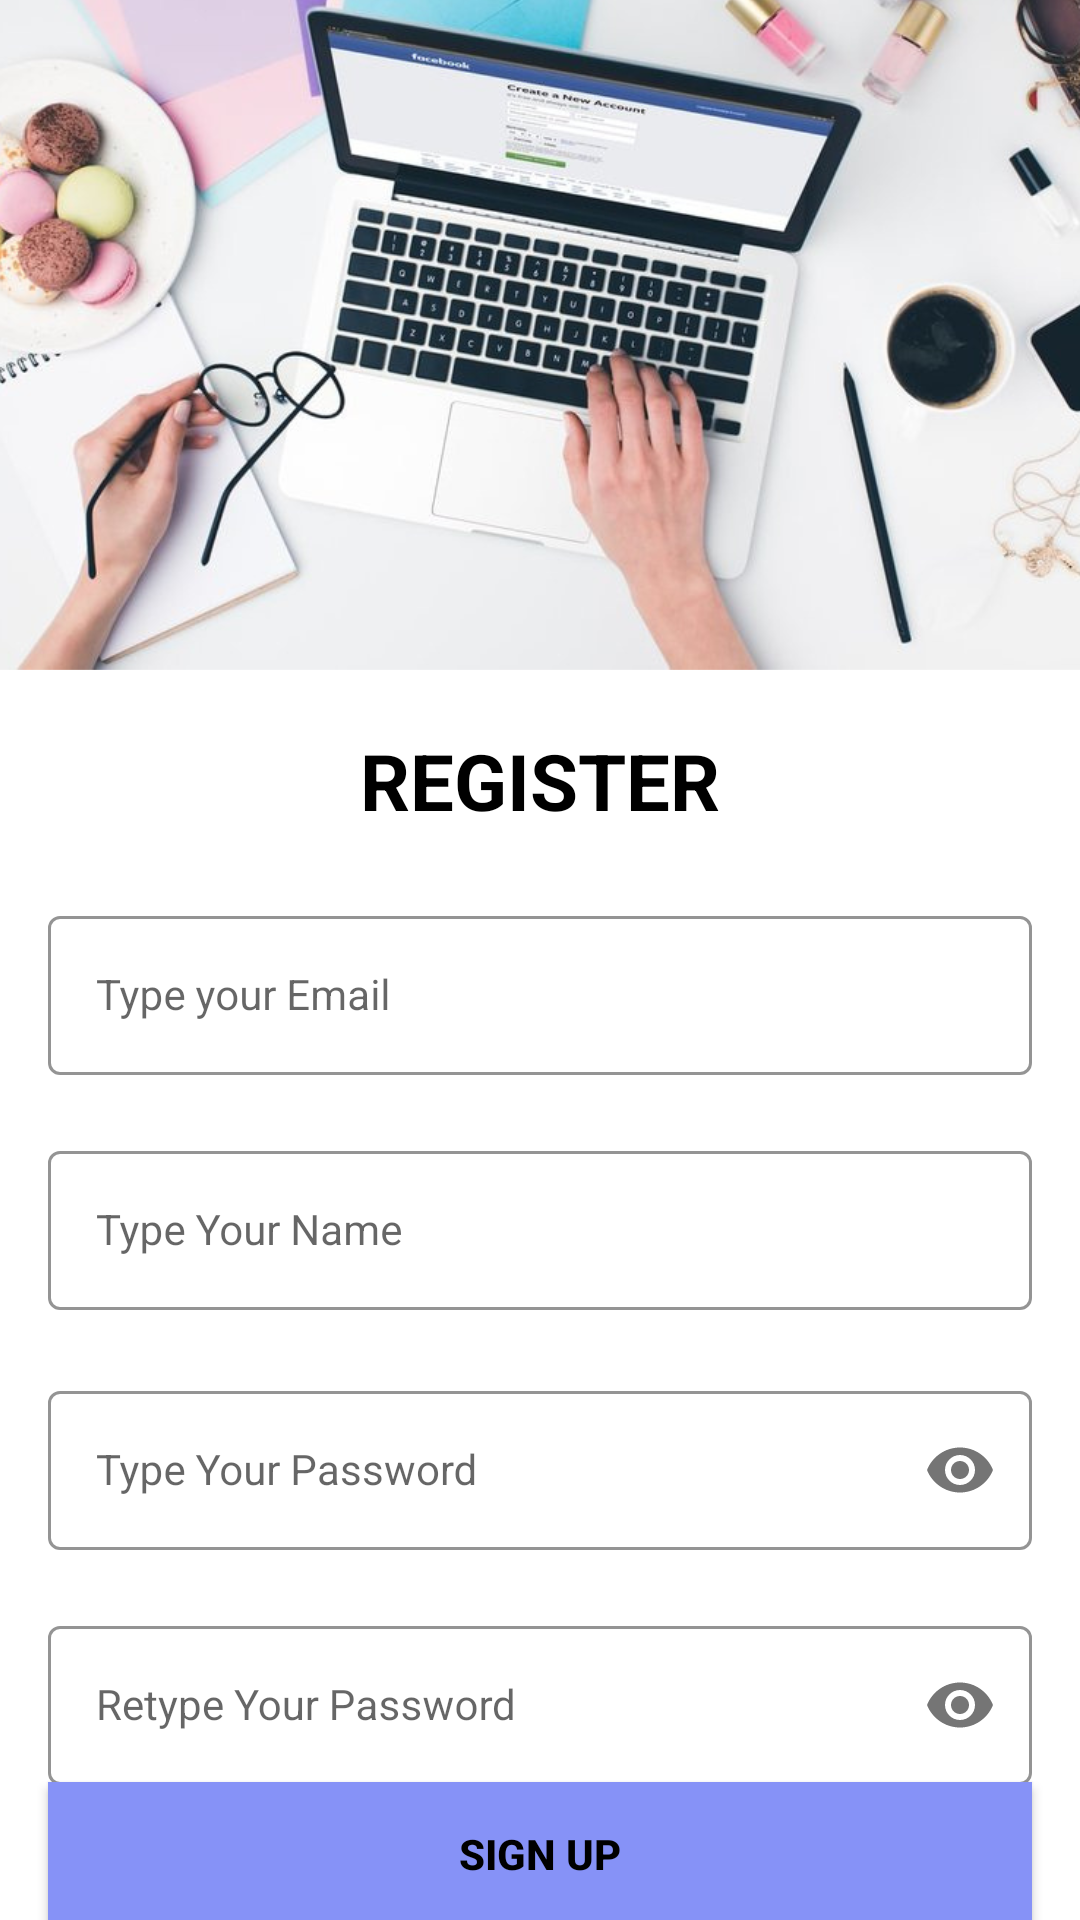

Write the Android layout XML for this screen, with the resource values it uses.
<!-- AndroidManifest.xml: application theme Theme.TutorMsg -->
<!-- res/layout/signup_activity.xml -->
<?xml version="1.0" encoding="utf-8"?>
<androidx.constraintlayout.widget.ConstraintLayout xmlns:android="http://schemas.android.com/apk/res/android"
    android:layout_width="match_parent"
    android:layout_height="match_parent"
    xmlns:tools="http://schemas.android.com/tools"
    xmlns:app="http://schemas.android.com/apk/res-auto"
    android:background="@drawable/signin_bg"
    tools:context=".SignUpActivity">

    <com.google.android.material.textfield.TextInputLayout
        android:id="@+id/emailLayout"
        style="@style/LoginTextInputOuterFieldStyle"
        android:layout_width="match_parent"
        android:layout_height="wrap_content"
        android:layout_marginHorizontal="16dp"
        android:layout_marginTop="300dp"
        app:boxStrokeColor="@color/grey"
        app:hintTextColor="@color/grey"
        app:layout_constraintEnd_toEndOf="parent"
        app:layout_constraintHorizontal_bias="0.5"
        app:layout_constraintStart_toStartOf="parent"
        app:layout_constraintTop_toTopOf="parent">

        <com.google.android.material.textfield.TextInputEditText
            android:id="@+id/emailEt"
            style="@style/LoginTextInputInnerFieldStyle"
            android:layout_width="match_parent"
            android:layout_height="wrap_content"
            android:hint="Type your Email"
            android:inputType="textEmailAddress" />
    </com.google.android.material.textfield.TextInputLayout>

    <com.google.android.material.textfield.TextInputLayout
        android:id="@+id/nameLayout"
        style="@style/LoginTextInputOuterFieldStyle"
        android:layout_width="match_parent"
        android:layout_height="wrap_content"
        android:layout_marginHorizontal="16dp"
        android:layout_marginTop="20dp"
        app:boxStrokeColor="@color/grey"
        app:hintTextColor="@color/grey"
        app:layout_constraintEnd_toEndOf="parent"
        app:layout_constraintStart_toStartOf="parent"
        app:layout_constraintTop_toBottomOf="@id/emailLayout">

        <com.google.android.material.textfield.TextInputEditText
            android:id="@+id/nameET"
            style="@style/LoginTextInputInnerFieldStyle"
            android:layout_width="match_parent"
            android:layout_height="wrap_content"
            android:hint="Type Your Name"
            android:inputType="textCapWords" />
    </com.google.android.material.textfield.TextInputLayout>

    <com.google.android.material.textfield.TextInputLayout
        android:id="@+id/passwordLayout"
        style="@style/LoginTextInputOuterFieldStyle"
        android:layout_width="match_parent"
        android:layout_height="wrap_content"
        android:layout_marginHorizontal="16dp"
        android:layout_marginTop="100dp"
        app:boxStrokeColor="@color/grey"
        app:hintTextColor="@color/grey"
        app:layout_constraintEnd_toEndOf="parent"
        app:layout_constraintStart_toStartOf="parent"
        app:layout_constraintTop_toBottomOf="@id/emailLayout"
        app:passwordToggleEnabled="true">

        <com.google.android.material.textfield.TextInputEditText
            android:id="@+id/passET"
            style="@style/LoginTextInputInnerFieldStyle"
            android:layout_width="match_parent"
            android:layout_height="wrap_content"
            android:hint="Type Your Password"
            android:inputType="textPassword" />
    </com.google.android.material.textfield.TextInputLayout>

    <com.google.android.material.textfield.TextInputLayout
        android:id="@+id/confirmPasswordLayout"
        style="@style/LoginTextInputOuterFieldStyle"
        android:layout_width="match_parent"
        android:layout_height="wrap_content"
        android:layout_marginHorizontal="16dp"
        android:layout_marginTop="20dp"
        app:boxStrokeColor="@color/grey"
        app:hintTextColor="@color/grey"
        app:layout_constraintEnd_toEndOf="parent"
        app:layout_constraintStart_toStartOf="parent"
        app:layout_constraintTop_toBottomOf="@id/passwordLayout"
        app:passwordToggleEnabled="true">

        <com.google.android.material.textfield.TextInputEditText
            android:id="@+id/confirmPassEt"
            style="@style/LoginTextInputInnerFieldStyle"
            android:layout_width="match_parent"
            android:layout_height="wrap_content"
            android:hint="Retype Your Password"
            android:inputType="textPassword" />
    </com.google.android.material.textfield.TextInputLayout>

    <androidx.appcompat.widget.AppCompatButton
        android:id="@+id/button"
        android:layout_width="0dp"
        android:layout_height="wrap_content"
        android:layout_marginHorizontal="16dp"
        android:background="@color/lavender"
        android:text="Sign Up"
        android:textColor="@color/black"
        android:textStyle="bold"
        app:layout_constraintBottom_toBottomOf="parent"
        app:layout_constraintEnd_toEndOf="parent"
        app:layout_constraintStart_toStartOf="parent"
        app:layout_constraintTop_toBottomOf="@+id/confirmPasswordLayout"
        app:layout_constraintVertical_bias="0.375" />

    <TextView
        android:id="@+id/textView"
        android:layout_width="wrap_content"
        android:layout_height="wrap_content"
        android:text="Already Registered ? Sign In !"
        android:textColor="@color/black"
        app:layout_constraintBottom_toBottomOf="parent"
        app:layout_constraintEnd_toEndOf="parent"
        app:layout_constraintHorizontal_bias="0.497"
        app:layout_constraintStart_toStartOf="parent"
        app:layout_constraintTop_toBottomOf="@+id/button"
        app:layout_constraintVertical_bias="0.393" />

    <TextView
        android:id="@+id/tvRegister"
        android:layout_width="wrap_content"
        android:layout_height="wrap_content"
        android:text="Register"
        android:textAllCaps="true"
        android:textColor="@color/black"
        android:textStyle="bold"
        android:layout_marginTop="100dp"
        android:textSize="26sp"
        app:layout_constraintBottom_toTopOf="@+id/emailLayout"
        app:layout_constraintEnd_toEndOf="parent"
        app:layout_constraintStart_toStartOf="parent"
        app:layout_constraintTop_toTopOf="parent"
        app:layout_constraintVertical_bias="0.864" />


</androidx.constraintlayout.widget.ConstraintLayout>
<!-- resources referenced by this layout -->
<resources>
  <color name="black">#FF000000</color>
  <color name="grey">#90a4ae</color>
  <color name="lavender">#8692f7</color>
  <!-- drawable signin_bg: png bitmap (drawable, 691418 bytes) -->
  <style name="LoginTextInputInnerFieldStyle" parent="Widget.MaterialComponents.TextInputLayout.OutlinedBox">
          <item name="android:layout_width">match_parent</item>
          <item name="android:layout_height">wrap_content</item>
          <item name="android:textColor">@color/black</item>
          <item name="android:textColorHint">@color/black</item>
          <item name="android:maxLines">1</item>
          <item name="android:textSize">14sp</item>
          <item name="android:singleLine">true</item>
      </style>
  <style name="LoginTextInputOuterFieldStyle" parent="Widget.MaterialComponents.TextInputLayout.OutlinedBox">
          <item name="android:layout_width">match_parent</item>
          <item name="android:layout_height">wrap_content</item>
          <item name="android:layout_marginTop">15dp</item>
          <item name="android:layout_marginBottom">15dp</item>
      </style>
  <style name="Theme.TutorMsg" parent="Theme.MaterialComponents.DayNight.DarkActionBar">
          
          <item name="colorPrimary">@color/green</item>
          <item name="colorPrimaryVariant">@color/darkgreen</item>
          <item name="colorOnPrimary">@color/white</item>
          
          <item name="colorSecondary">@color/teal_200</item>
          <item name="colorSecondaryVariant">@color/teal_700</item>
          <item name="colorOnSecondary">@color/black</item>
          
          <item name="android:statusBarColor" tools:targetApi="l">?attr/colorPrimaryVariant</item>
          
      </style>
  <color name="green">#669bbc</color>
  <color name="darkgreen">#246a73</color>
  <color name="white">#FFFFFFFF</color>
  <color name="teal_200">#FF03DAC5</color>
  <color name="teal_700">#FF018786</color>
</resources>
